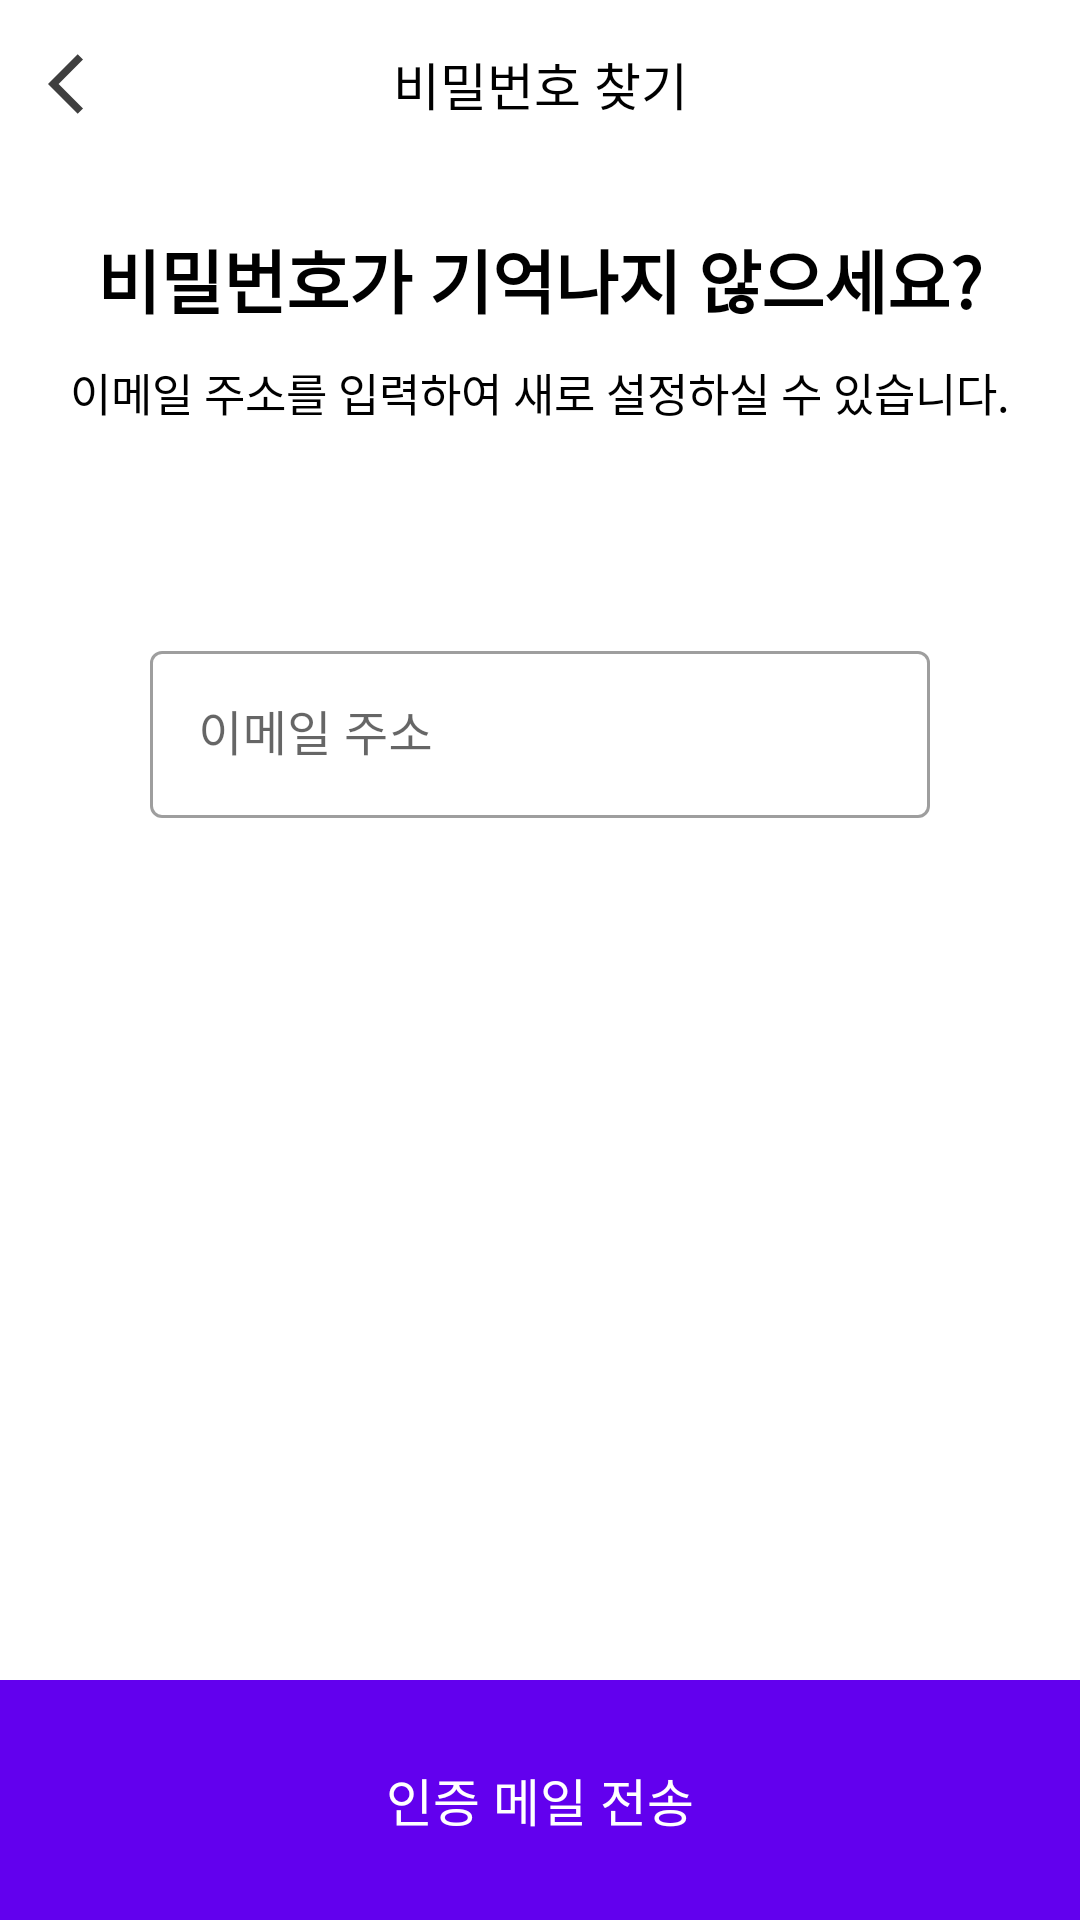

Write the Android layout XML for this screen, with the resource values it uses.
<!-- AndroidManifest.xml: application theme Theme.USHA -->
<!-- res/layout/fragment_find_p_w.xml -->
<?xml version="1.0" encoding="utf-8"?>
<layout xmlns:android="http://schemas.android.com/apk/res/android"
    xmlns:app="http://schemas.android.com/apk/res-auto"
    xmlns:tools="http://schemas.android.com/tools">

    <data>

    </data>

    <androidx.constraintlayout.widget.ConstraintLayout
        android:layout_width="match_parent"
        android:layout_height="match_parent">

        <Toolbar
            android:id="@+id/toolbar"
            android:layout_width="match_parent"
            android:layout_height="wrap_content"
            app:layout_constraintTop_toTopOf="parent">

            <ImageView
                android:id="@+id/back"
                android:layout_width="wrap_content"
                android:layout_height="wrap_content"
                android:src="@drawable/ic_baseline_arrow_back_ios_24" />

            <TextView
                android:layout_width="wrap_content"
                android:layout_height="wrap_content"
                android:layout_gravity="center"
                android:text="비밀번호 찾기"
                android:textColor="@color/black"
                android:textSize="17sp" />

        </Toolbar>

        <LinearLayout
            android:id="@id/linear"
            android:layout_width="match_parent"
            android:layout_height="wrap_content"
            android:padding="20dp"
            app:layout_constraintTop_toBottomOf="@id/toolbar"
            android:orientation="vertical"
            android:background="@color/purple_bright">

            <TextView
                android:layout_width="match_parent"
                android:layout_height="wrap_content"
                android:gravity="center"
                android:text="비밀번호가 기억나지 않으세요?"
                android:textStyle="bold"
                android:textColor="@color/black"
                android:textSize="23sp"/>
            <TextView
                android:layout_marginTop="10dp"
                android:layout_width="match_parent"
                android:layout_height="wrap_content"
                android:text="이메일 주소를 입력하여 새로 설정하실 수 있습니다."
                android:textColor="@color/black"
                android:textSize="15sp"
                android:gravity="center"/>
        </LinearLayout>

        <com.google.android.material.textfield.TextInputLayout
            style="@style/Widget.MaterialComponents.TextInputLayout.OutlinedBox"
            android:layout_width="match_parent"
            android:layout_height="wrap_content"
            android:layout_marginTop="50dp"
            android:layout_marginHorizontal="50dp"
            app:layout_constraintTop_toBottomOf="@id/linear"
            android:layout_gravity="center"
            android:hint="이메일 주소">

            <com.google.android.material.textfield.TextInputEditText
                android:id="@+id/edit_pw"
                android:layout_width="match_parent"
                android:layout_height="wrap_content"/>
        </com.google.android.material.textfield.TextInputLayout>


        <TextView
            android:background="@color/purple_500"
            android:id="@+id/btnSend"
            android:layout_width="match_parent"
            android:layout_height="80dp"
            app:layout_constraintBottom_toBottomOf="parent"
            android:text="인증 메일 전송"
            android:gravity="center"
            android:textSize="17sp"
            android:textColor="@color/white"
            />


    </androidx.constraintlayout.widget.ConstraintLayout>

</layout>
<!-- resources referenced by this layout -->
<resources>
  <color name="black">#FF000000</color>
  <color name="purple_500">#FF6200EE</color>
  <color name="white">#FFFFFFFF</color>
  <!-- drawable ic_baseline_arrow_back_ios_24 (drawable) -->
  <vector android:autoMirrored="true" android:height="24dp"
      android:tint="#3F3F3F" android:viewportHeight="24"
      android:viewportWidth="24" android:width="24dp" xmlns:android="http://schemas.android.com/apk/res/android">
      <path android:fillColor="@android:color/white" android:pathData="M11.67,3.87L9.9,2.1 0,12l9.9,9.9 1.77,-1.77L3.54,12z"/>
  </vector>
  <style name="Theme.USHA" parent="Theme.MaterialComponents.DayNight.DarkActionBar">
          
          <item name="colorPrimary">@color/purple_500</item>
          <item name="colorPrimaryVariant">@color/purple_700</item>
          <item name="colorOnPrimary">@color/white</item>
          
          <item name="colorSecondary">@color/teal_200</item>
          <item name="colorSecondaryVariant">@color/teal_700</item>
          <item name="colorOnSecondary">@color/black</item>
          
          <item name="android:statusBarColor" tools:targetApi="l">?attr/colorPrimaryVariant</item>
          
          <item name="windowActionBar">false</item>
          <item name="windowNoTitle">true</item>
      </style>
  <color name="purple_700">#FF3700B3</color>
  <color name="teal_200">#FF03DAC5</color>
  <color name="teal_700">#FF018786</color>
</resources>
